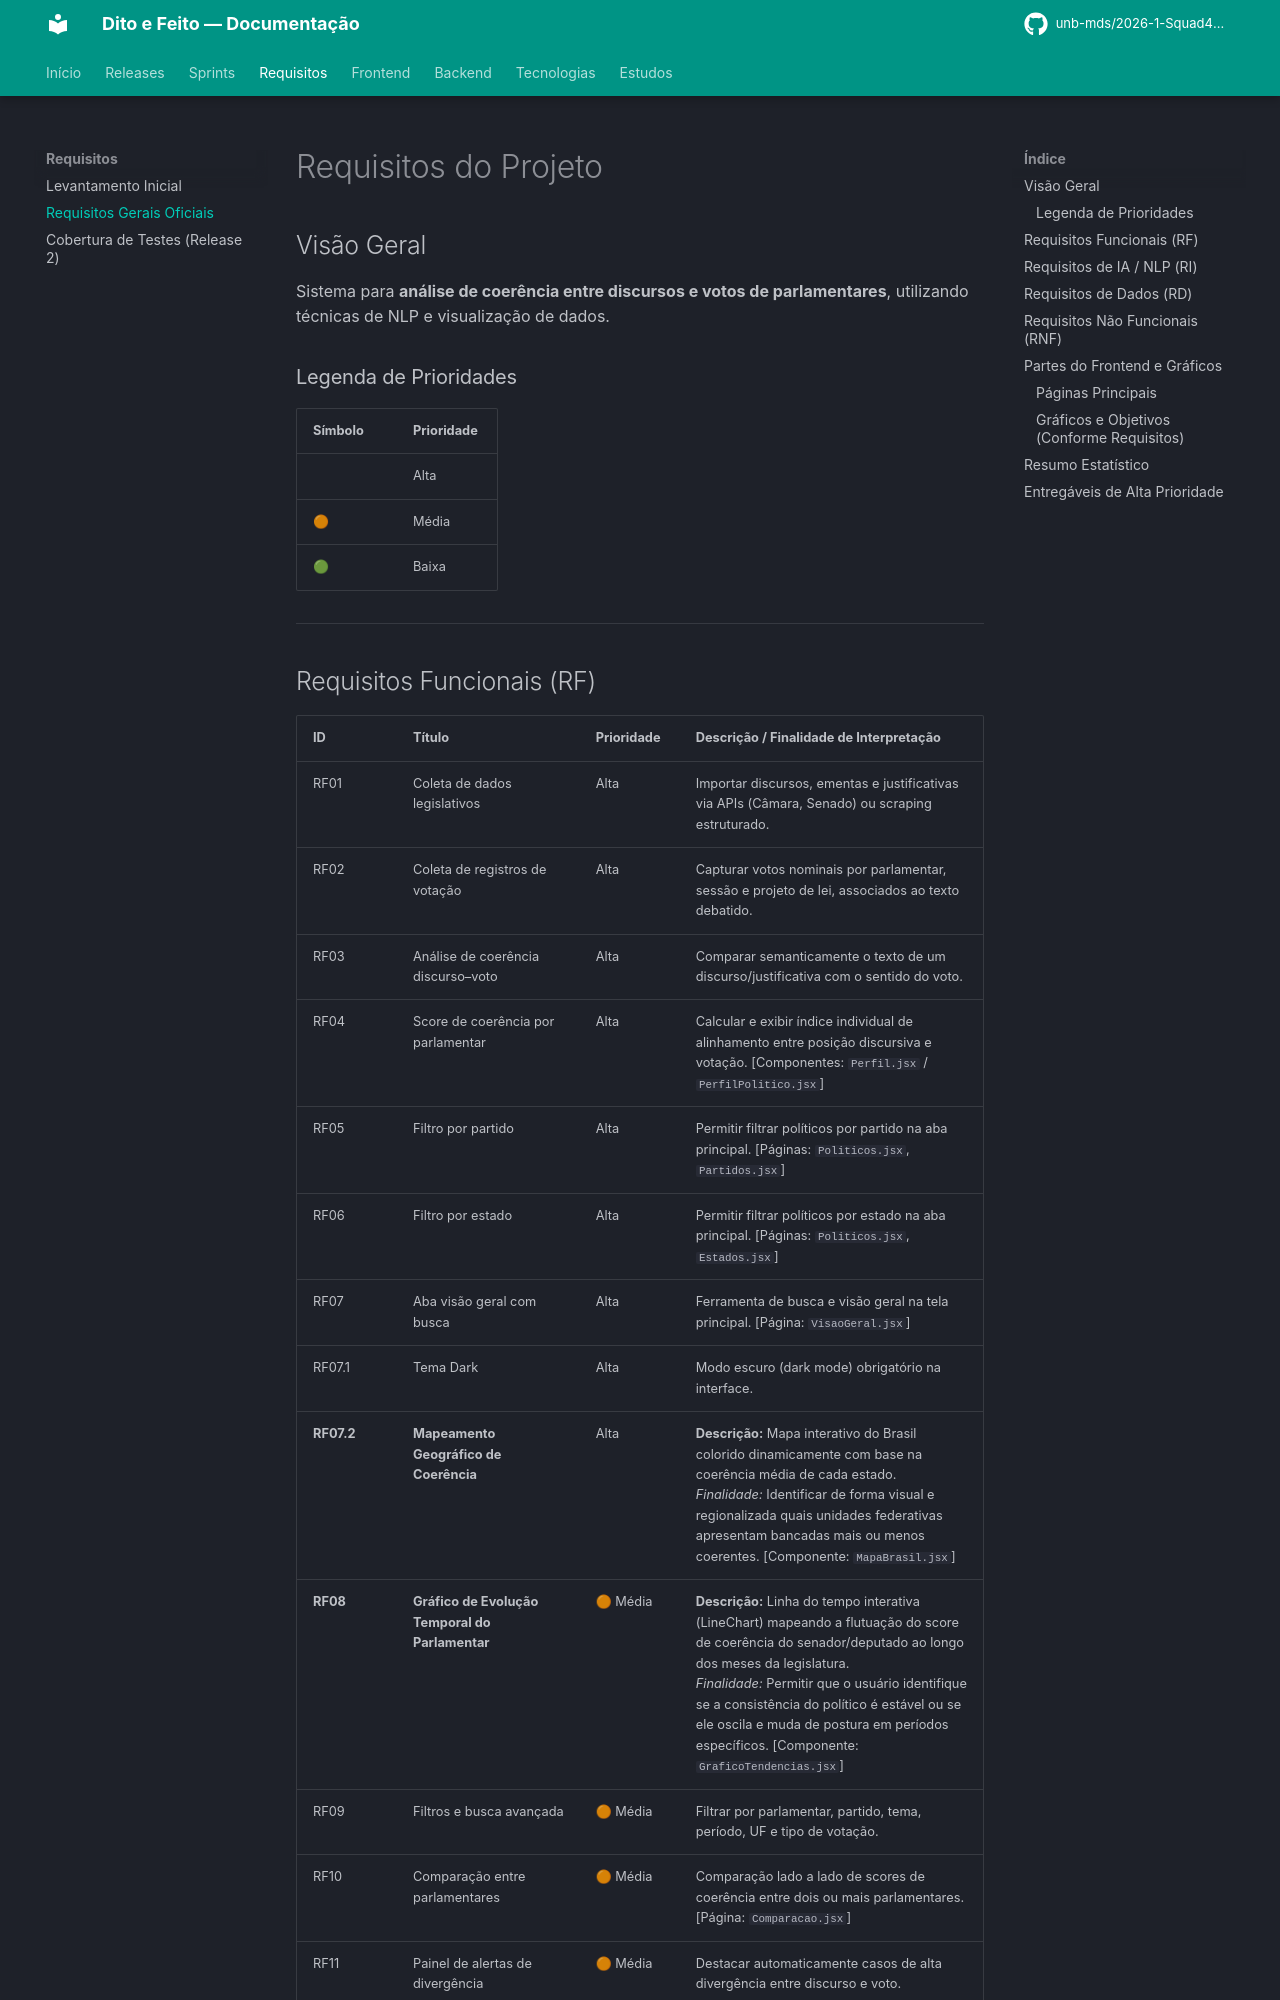

repository: unb-mds/2026-1-Squad4-Dito_e_Feito · page: requisitos/requisitos/index.html · generator: mkdocs

# Requisitos do Projeto

## Visão Geral

Sistema para **análise de coerência entre discursos e votos de parlamentares**, utilizando técnicas de NLP e visualização de dados.

### Legenda de Prioridades

| Símbolo | Prioridade |
|---|---|
| | Alta |
| 🟠 | Média |
| 🟢 | Baixa |

---
